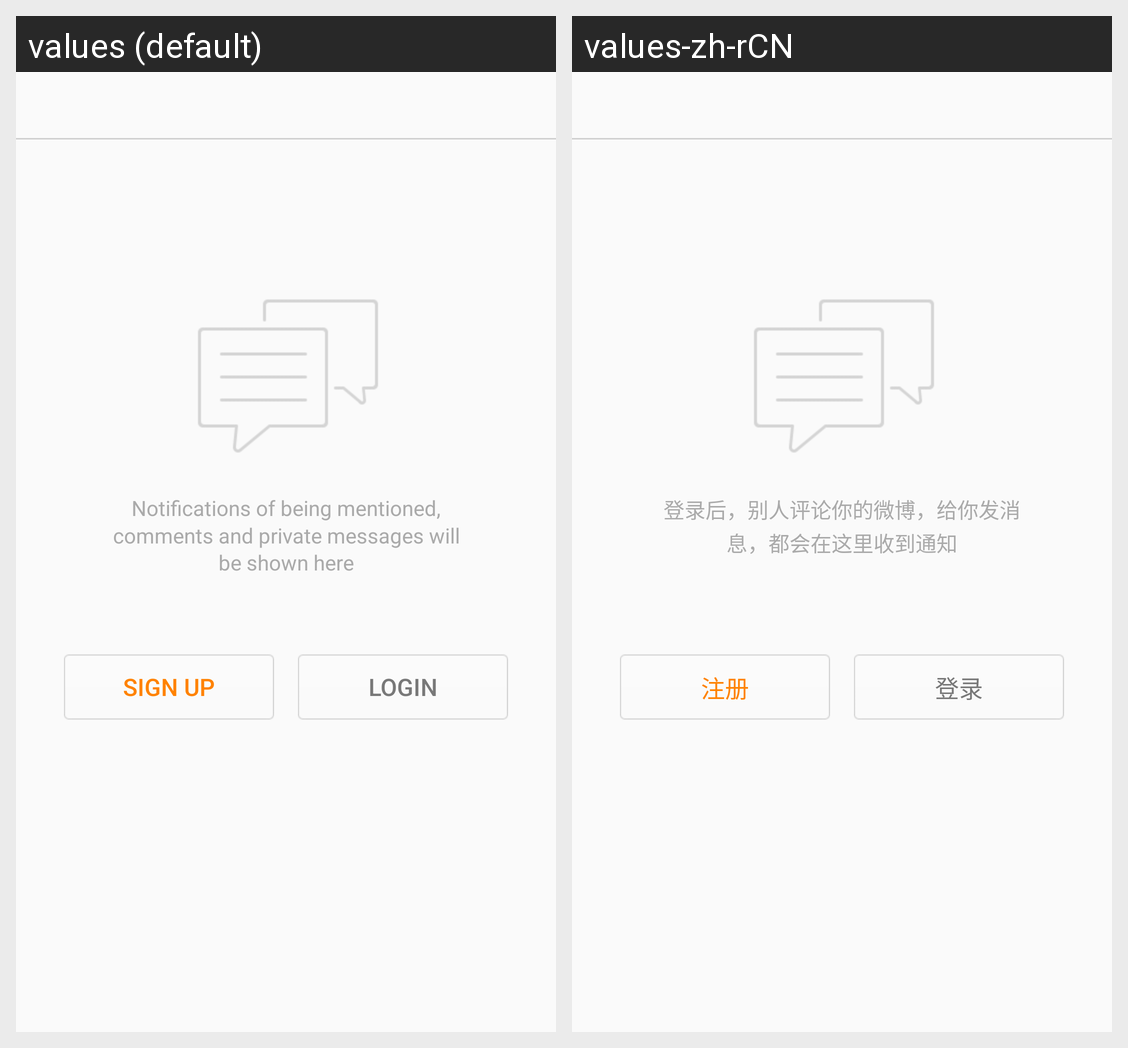

Locale-by-locale string values for the Android screen shown in this grid:
Android screen res/layout/visitor_tab_msg_fragment.xml rendered under 2 locales, left to right: values (default), values-zh-rCN. Device: Nexus 5 (rendered at 1080×1920; each locale shown at half size, 540×960, under a caption strip naming it); theme AppTheme.
Strings drawn on this screen, with the default value and each locale's value (text and hints the layout hard-codes, and strings that could not be matched under every locale, appear in the picture but are not listed):

visitor_message_tips
  values: Notifications of being mentioned, comments and private messages will be shown here
  values-zh-rCN: 登录后，别人评论你的微博，给你发消息，都会在这里收到通知

account_regist
  values: Sign Up
  values-zh-rCN: 注册

login
  values: Login
  values-zh-rCN: 登录
